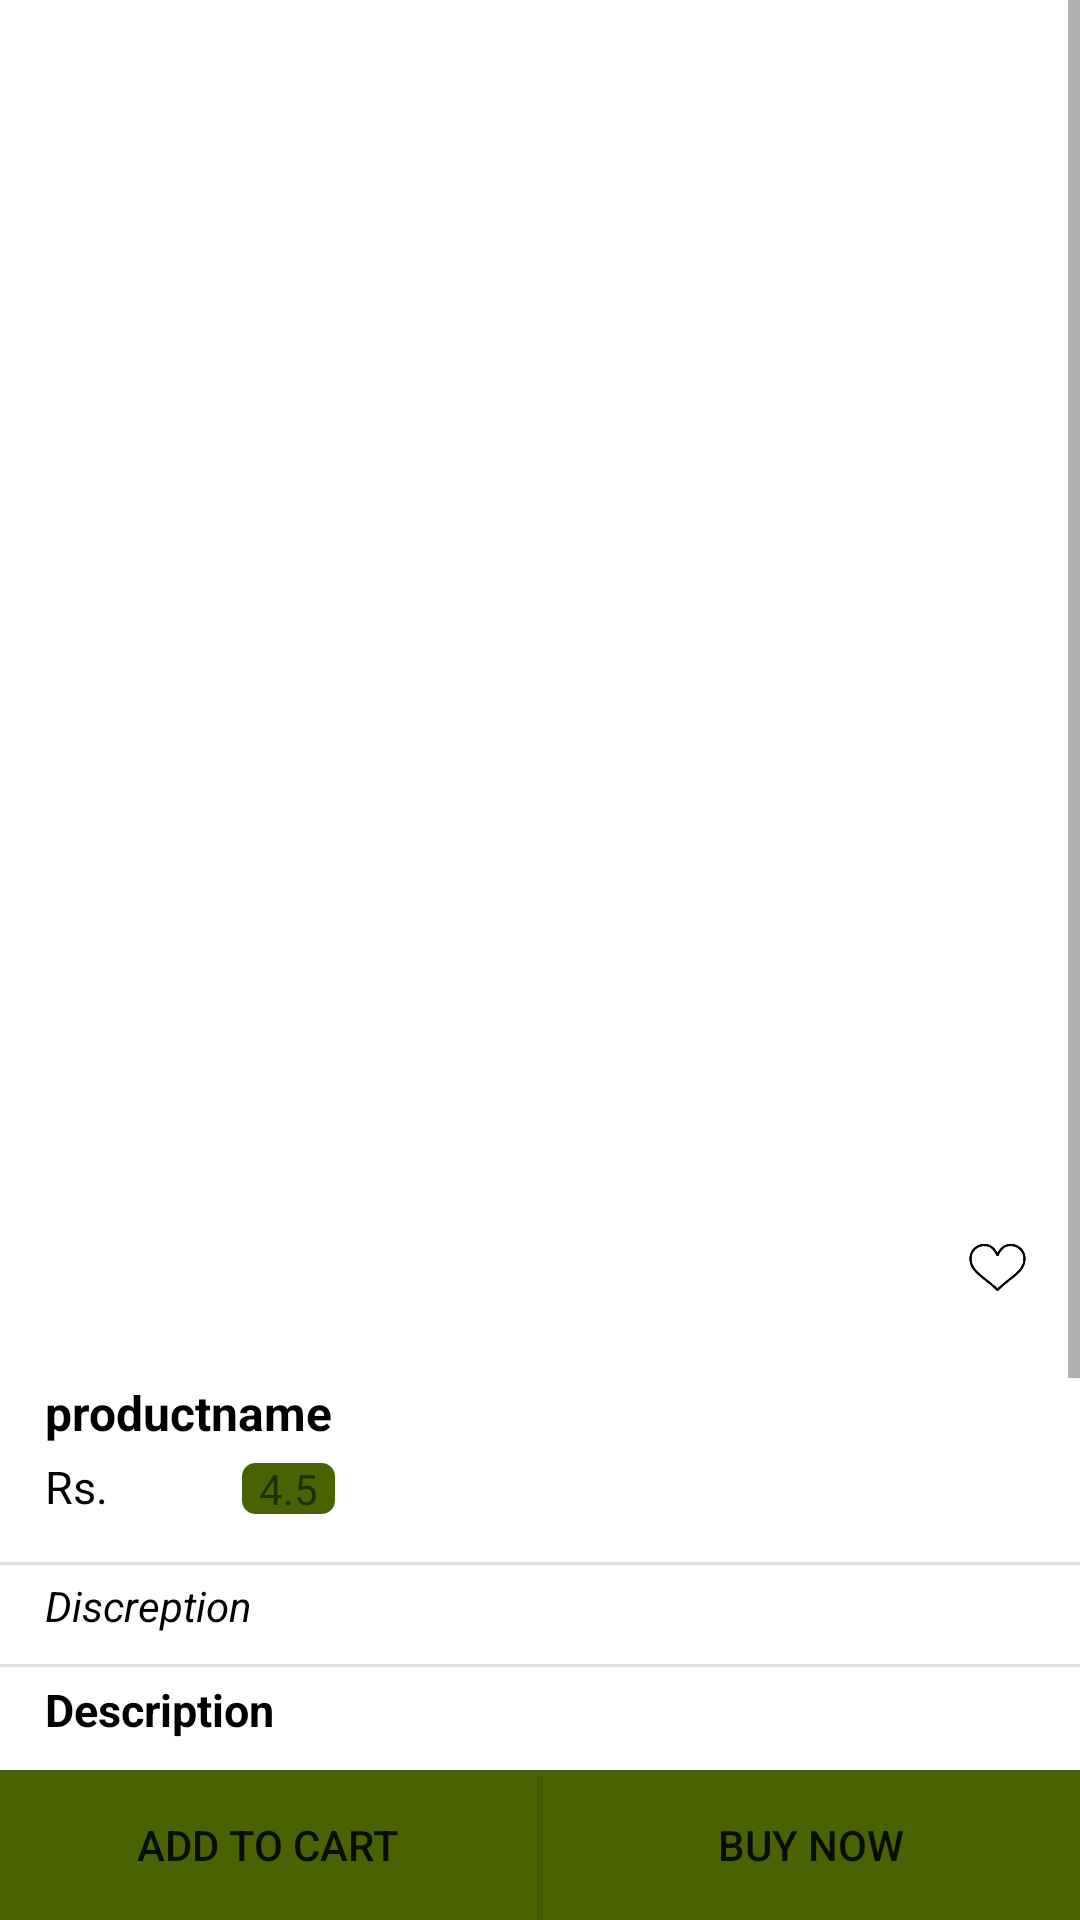

Reconstruct the res/layout file that produces this screen, plus the resources it refers to.
<!-- AndroidManifest.xml: application theme AppTheme -->
<!-- res/layout/activity_productactivity.xml -->
<?xml version="1.0" encoding="utf-8"?>
<LinearLayout xmlns:android="http://schemas.android.com/apk/res/android"
    xmlns:app="http://schemas.android.com/apk/res-auto"
    xmlns:tools="http://schemas.android.com/tools"
    android:layout_width="match_parent"
    android:layout_height="match_parent"
    android:background="@color/white"
    android:orientation="vertical"
    tools:context=".activities.productactivity">
    <ScrollView
        android:layout_width="match_parent"
        android:layout_height="0dp"
        android:layout_gravity="top"
        android:layout_weight="1"
        android:id="@+id/scroll">
    <RelativeLayout
        android:layout_width="match_parent"
        android:layout_height="match_parent">
        <ImageView
            android:id="@+id/wishlistbtnxml"
            android:layout_width="25dp"
            android:layout_height="25dp"
            android:src="@drawable/wishlistunselected"
            android:background="#00ffffff"
            android:layout_alignParentRight="true"
            android:layout_margin="15dp"
            android:translationZ="90dp"
            android:layout_alignBottom="@id/productimg"/>
      <ImageView
          android:id="@+id/productimg"
          android:layout_width="match_parent"
          android:layout_height="450dp"
          android:padding="20dp"
          android:transitionName="p_image"
          android:elevation="5dp" />
        <ImageView
            android:id="@+id/backbtn"
            android:layout_width="35dp"
            android:layout_height="30dp"
            android:src="@drawable/backbtn"
            app:tint="@color/black"
            android:translationZ="90dp"
            android:layout_margin="20dp"/>

        <TextView
            android:id="@+id/productname"
            android:layout_width="match_parent"
            android:layout_height="wrap_content"
            android:text="productname"
            android:textColor="@color/black"
            android:layout_below="@+id/productimg"
            android:textSize="16dp"
            android:transitionName="p_name"
            android:layout_marginHorizontal="15dp"
            android:layout_marginTop="10dp"
            android:textStyle="bold"
            android:autoSizeTextType="uniform"/>
        <LinearLayout
            android:layout_width="match_parent"
            android:layout_height="wrap_content"
            android:layout_alignLeft="@id/productname"
            android:id="@+id/linearbelowname"
            android:layout_below="@id/productname">
            <TextView
                android:layout_width="wrap_content"
                android:layout_height="wrap_content"
                android:text="Rs. "
                android:layout_marginRight="40dp"
                android:textColor="@color/black"
                android:id="@+id/proprice"
                android:transitionName="p_price"
                android:textSize="15dp"
                android:layout_gravity="bottom"/>

        <TextView
            android:id="@+id/ratinghead"
            android:layout_width="wrap_content"
            android:layout_height="wrap_content"
            android:background="@drawable/circle1"
            android:text="  4.5  "
            android:layout_marginTop="5dp"/>
        </LinearLayout>

        <View
            android:layout_width="match_parent"
            android:layout_height="1dp"
            android:background="#dfdfdf"
            android:layout_below="@id/linearbelowname"
            android:layout_marginVertical="15dp"/>
        <View
            android:layout_width="match_parent"
            android:layout_height="1dp"
            android:background="#DFDFDF"
            android:layout_below="@id/discretpionxml"
            android:layout_marginVertical="10dp"/>
        <TextView
            android:id="@+id/discretpionxml"
            android:layout_width="match_parent"
            android:layout_height="wrap_content"
            android:layout_alignLeft="@id/productname"
            android:layout_below="@id/linearbelowname"
            android:text="Discreption"
            android:layout_marginTop="20dp"
            android:textColor="@color/black"
            android:layout_alignRight="@id/productname"
            android:textStyle="italic"
            android:autoSizeTextType="uniform"/>
        <TextView
            android:id="@+id/pointwiseD"
            android:layout_width="wrap_content"
            android:layout_height="wrap_content"
            android:text="Description"
            android:layout_below="@id/discretpionxml"
            android:layout_alignLeft="@id/discretpionxml"
            android:layout_marginVertical="15dp"
            android:textColor="@color/black"
            android:textSize="15dp"
            android:textStyle="bold"/>
        <LinearLayout
            android:id="@+id/features"
            android:layout_width="match_parent"
            android:layout_height="wrap_content"
            android:layout_alignLeft="@id/discretpionxml"
            android:layout_below="@id/pointwiseD"
            android:layout_alignRight="@id/productname"

            android:orientation="vertical">
           <TextView
               android:layout_width="match_parent"
               android:layout_height="wrap_content"
               android:text="1. Feature "
               android:textColor="@color/black"
               android:layout_marginTop="0dp"/>
            <TextView
                android:layout_width="match_parent"
                android:layout_height="wrap_content"
                android:text="2. Feature "
                android:textColor="@color/black"
                android:layout_marginTop="5dp"/>
            <TextView
                android:layout_width="match_parent"
                android:layout_height="wrap_content"
                android:text="3. Feature "
                android:textColor="@color/black"
                android:layout_marginTop="5dp"/>
            <TextView
                android:layout_width="match_parent"
                android:layout_height="wrap_content"
                android:text="4. Feature "
                android:textColor="@color/black"
                android:layout_marginTop="5dp"/>
            <TextView
                android:layout_width="match_parent"
                android:layout_height="wrap_content"
                android:text="4. Feature "
                android:textColor="@color/black"
                android:layout_marginTop="5dp"/>
            <TextView
                android:layout_width="match_parent"
                android:layout_height="wrap_content"
                android:text="4. Feature "
                android:textColor="@color/black"
                android:layout_marginTop="5dp"/>
            <TextView
                android:layout_width="match_parent"
                android:layout_height="wrap_content"
                android:text="4. Feature "
                android:textColor="@color/black"
                android:layout_marginTop="5dp"/>
        </LinearLayout>
    </RelativeLayout>
    </ScrollView>
    <LinearLayout
        android:layout_width="match_parent"
        android:layout_height="50dp"
       android:layout_gravity="bottom"
        android:background="@color/primary"
        android:orientation="horizontal">
        <Button
            android:id="@+id/addtocartxml"
            android:layout_width="wrap_content"
            android:layout_height="50dp"
            android:layout_weight="1"
            android:text="Add to Cart"
            android:layout_marginRight="1dp"
            android:background="@color/primary" />
        <Button
            android:layout_width="wrap_content"
            android:layout_height="50dp"
            android:layout_weight="1"
            android:background="@color/primary"
            android:layout_marginLeft="1dp"
            android:text="Buy Now"/>

    </LinearLayout>
</LinearLayout>
<!-- resources referenced by this layout -->
<resources>
  <color name="black">#FF000000</color>
  <color name="primary">#496302</color>
  <color name="white">#FFFFFFFF</color>
  <!-- drawable circle1 (drawable) -->
  <?xml version="1.0" encoding="utf-8"?>
  <shape xmlns:android="http://schemas.android.com/apk/res/android">
      <corners android:radius="5dp"/>
      <stroke android:color="@color/white"
          android:width="1dp"/>
      <solid android:color="@color/primary"/>
  </shape>
  <!-- drawable wishlistunselected: png bitmap (drawable, 3652 bytes) -->
  <style name="AppTheme" parent="Theme.AppCompat.Light.NoActionBar">
          
          <item name="colorPrimary">@color/primary</item>
          <item name="colorPrimaryDark">@color/primary</item>
          <item name="colorAccent">@color/primary</item>
          <item name="android:windowContentTransitions">true</item>
      </style>
</resources>
